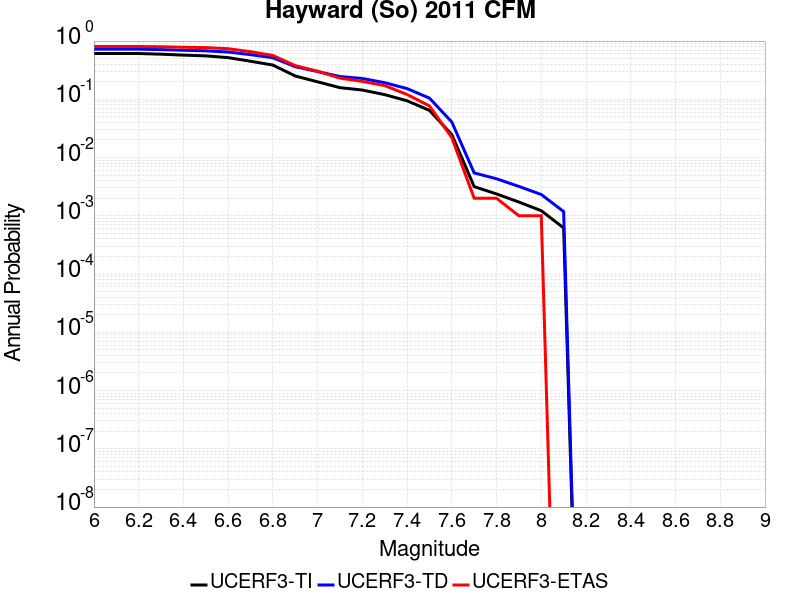

Data behind this chart, as committed beside it:
Magnitude, UCERF3-TI Prob, UCERF3-TD Prob, UCERF3-ETAS Prob
6.0, 0.611, 0.7262, 0.806
6.1, 0.611, 0.7262, 0.806
6.2, 0.611, 0.7262, 0.806
6.3, 0.595, 0.7131, 0.799
6.4, 0.5736, 0.6951, 0.783
6.5, 0.5569, 0.6805, 0.772
6.6, 0.5195, 0.6482, 0.739
6.7, 0.4504, 0.5844, 0.657
6.8, 0.3873, 0.517, 0.565
6.9, 0.2515, 0.3627, 0.379
7.0, 0.1996, 0.299, 0.304
7.1, 0.1584, 0.2464, 0.231
7.2, 0.1443, 0.2281, 0.203
7.3, 0.1203, 0.1928, 0.172
7.4, 0.09439, 0.1528, 0.121
7.5, 0.06453, 0.1049, 0.077
7.6, 0.02481, 0.04078, 0.022
7.7, 0.003169, 0.00545, 0.002
7.8, 0.002374, 0.004325, 0.002
7.9, 0.001721, 0.003193, 0.001
8.0, 0.001224, 0.002322, 0.001
8.1, 6.198083E-4, 0.001182, 0.0
